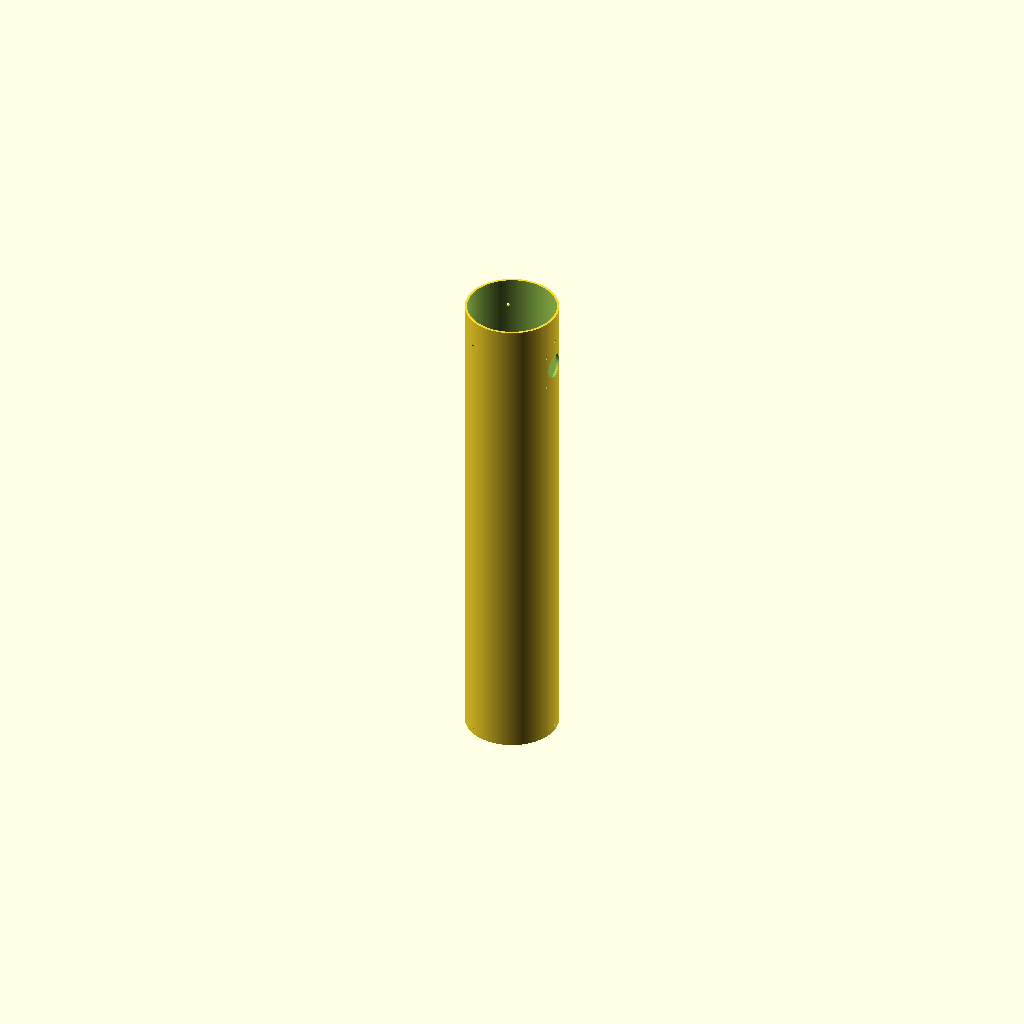
Cell 1: rendered with the file's own defaults.
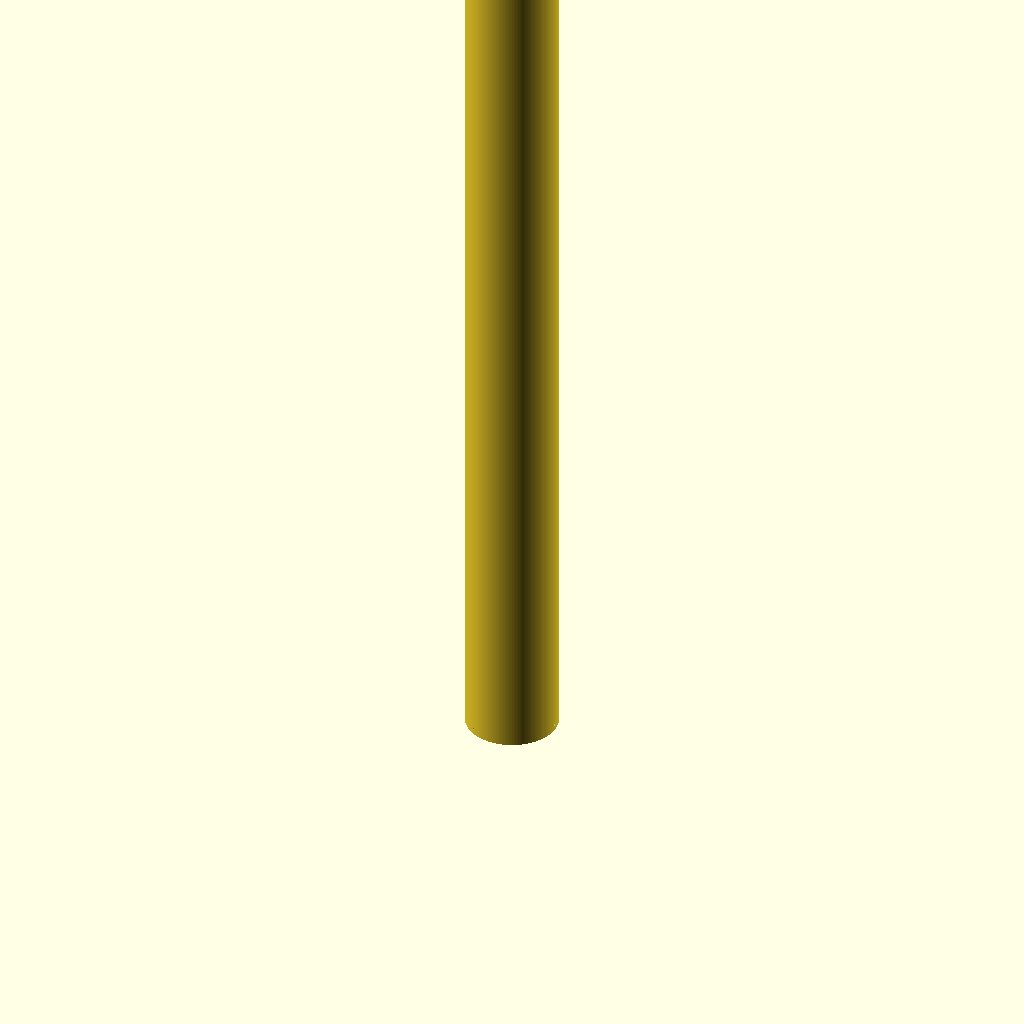
Cell 2: the same model with tube_length = 1700.
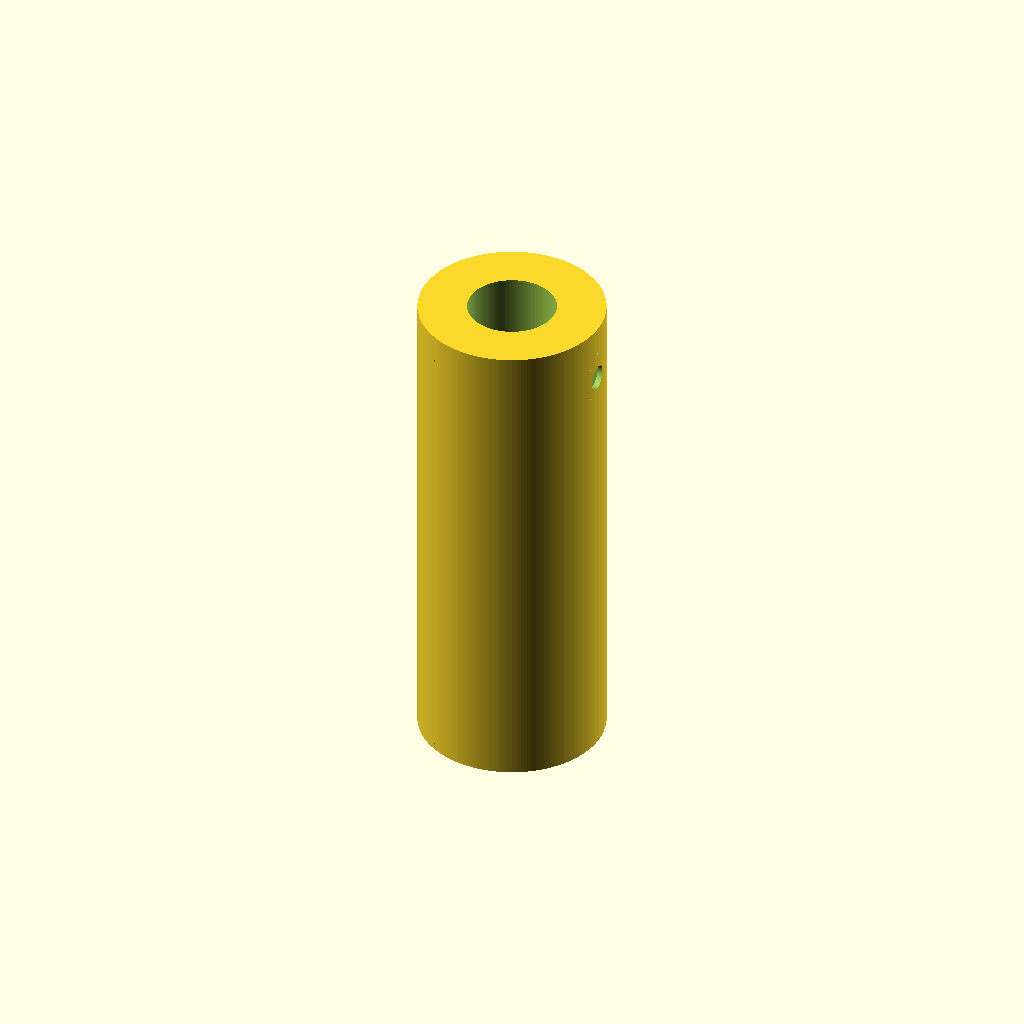
Cell 3: the same model with tube_od = 320.
One fixed orthographic camera (rotation 55°, 0°, 25°; colour scheme Cornfield) for every cell.
Source of the model, 3d_models/newtonian/tube_body.scad:
// Main Telescope Tube (完整的主镜筒身)
// 单位: mm
// 警告：114/900 牛顿反射的镜筒长达 850mm 左右，普通3D打印机无法一次打印完成。
// 建议：在 3D 切片软件（如 Bambu Studio）中使用“切割”功能将此 STL 模型分割为多段（如 200mm 一段）进行打印，并在两端设计连接件或通过胶水拼接。
// 或者，您可以直接在线下建材市场购买 160mm 的 PVC 排水管代替本文件。

tube_length = 850; // 镜筒总长度
tube_od = 160;     // 外径
tube_id = 152;     // 内径
focuser_hole = 42; // 调焦座中心通光孔径
focuser_dist = 100; // 调焦座中心距离镜筒前端的距离

module tube_body() {
    difference() {
        // 镜筒外壁
        cylinder(d=tube_od, h=tube_length, $fn=200);
        
        // 切除内壁，使其成为空心管
        translate([0, 0, -1])
        cylinder(d=tube_id, h=tube_length+2, $fn=200);
        
        // 切割调焦座光路通孔
        translate([tube_od/2, 0, tube_length - focuser_dist])
        rotate([0, 90, 0])
        cylinder(d=focuser_hole, h=20, center=true, $fn=64);
        
        // 切割调焦座底座固定螺丝孔 (4个)
        // 注意：这些孔位需与 focuser_base.scad 的孔位匹配
        base_width = 70;
        base_length = 80;
        for(x=[-base_width/2+10, base_width/2-10]) {
            for(y=[-base_length/2+10, base_length/2-10]) {
                // 圆柱面上计算打孔位置
                translate([tube_od/2, x, tube_length - focuser_dist + y])
                rotate([0, 90, 0])
                cylinder(d=4.5, h=20, center=true, $fn=32);
            }
        }
        
        // 为副镜架切割固定螺丝孔 (3个, 均布，距离前端约 50mm)
        spider_hub_dist = 50;
        for(i=[0:2]) {
            rotate([0, 0, i*120])
            translate([tube_od/2, 0, tube_length - spider_hub_dist])
            rotate([0, 90, 0])
            cylinder(d=5.5, h=20, center=true, $fn=32);
        }
        
        // 为主镜座切割固定螺丝孔 (3个, 均布，距离底端约 10mm)
        mirror_cell_dist = 10;
        for(i=[0:2]) {
            rotate([0, 0, i*120])
            translate([tube_od/2, 0, mirror_cell_dist])
            rotate([0, 90, 0])
            cylinder(d=4.5, h=20, center=true, $fn=32);
        }
    }
}

tube_body();
Parameter table extracted from the source (name, type, default, range or options):
tube_length: number, default 850
tube_od: number, default 160
tube_id: number, default 152
focuser_hole: number, default 42
focuser_dist: number, default 100
